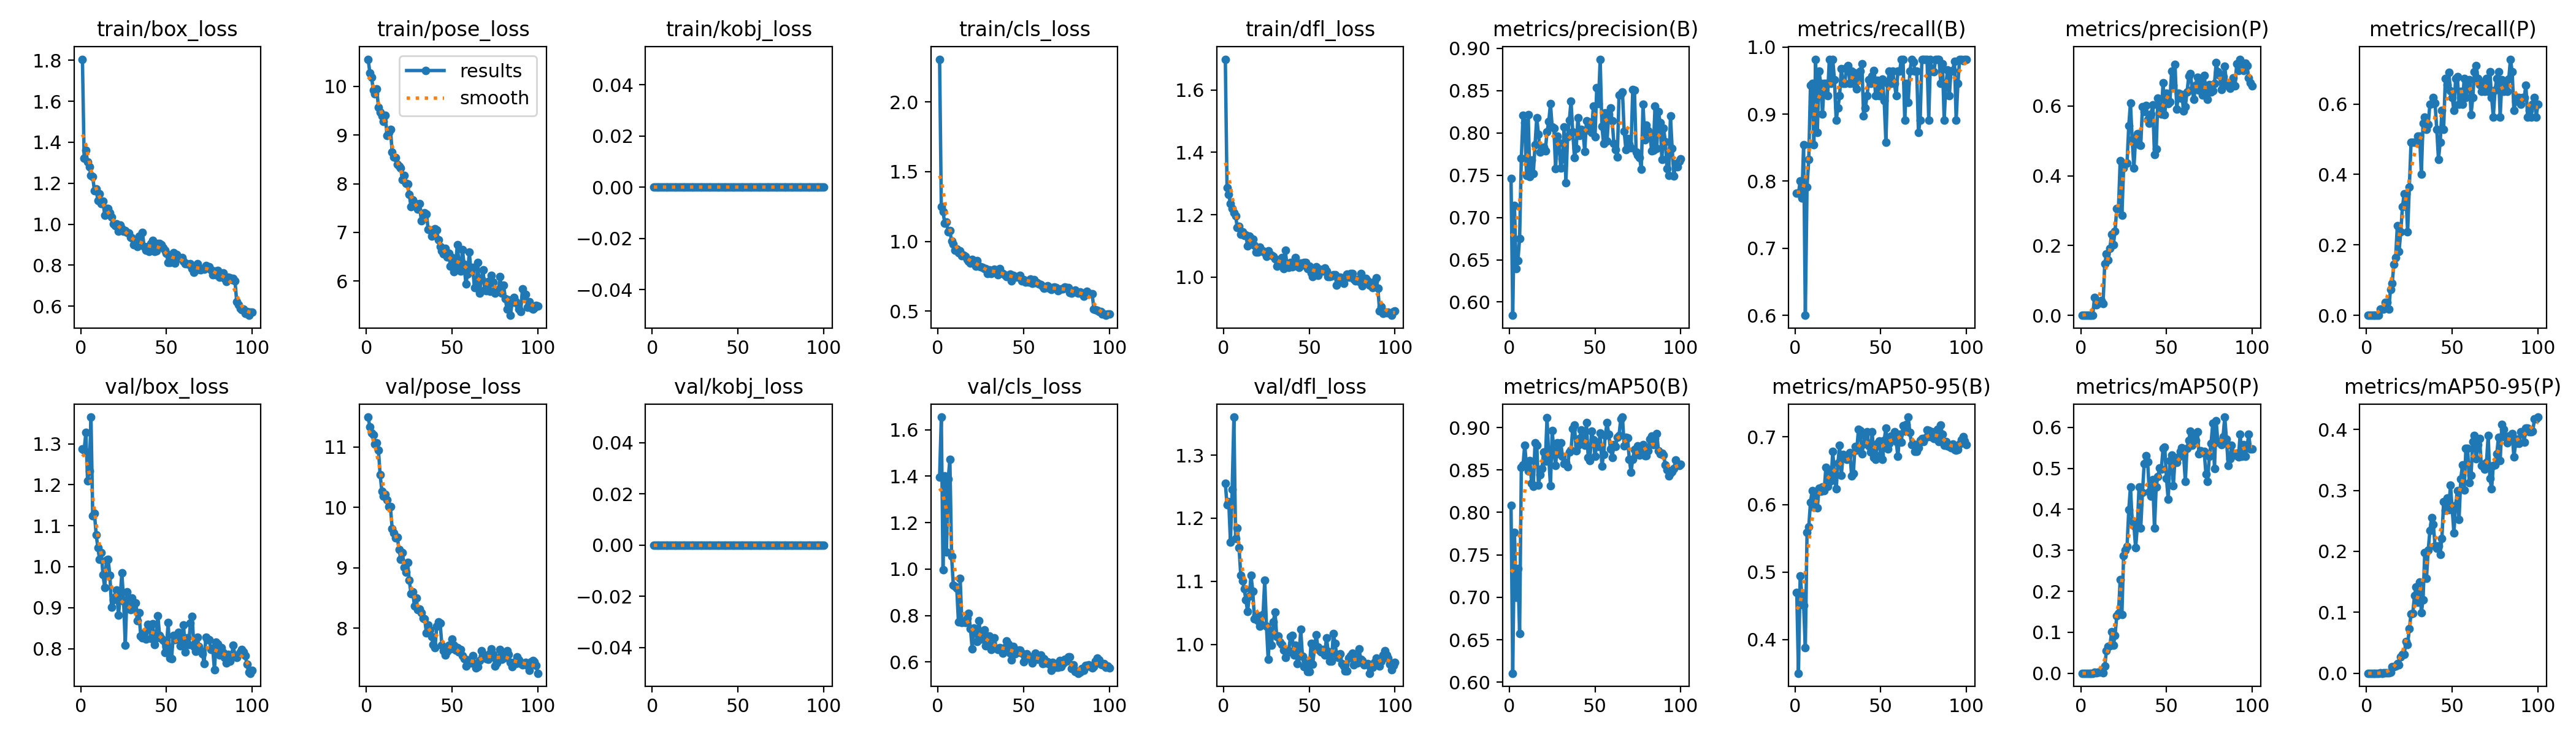

The file beside this chart, header and first rows:
epoch, train/box_loss, train/pose_loss, train/kobj_loss, train/cls_loss, train/dfl_loss, metrics/precision(B), metrics/recall(B), metrics/mAP50(B), metrics/mAP50-95(B), metrics/precision(P), metrics/recall(P), metrics/mAP50(P), metrics/mAP50-95(P), val/box_loss, val/pose_loss, val/kobj_loss, val/cls_loss, val/dfl_loss, lr/pg0, lr/pg1, lr/pg2
1, 1.805, 10.56, 0, 2.307, 1.699, 0.7462, 0.7818, 0.8085, 0.4692, 0, 0, 0, 0, 1.287, 11.49, 0, 1.396, 1.256, 0.00044, 0.00044, 0.00044
2, 1.321, 10.28, 0, 1.25, 1.286, 0.5842, 0.7818, 0.6106, 0.35, 0, 0, 0, 0, 1.284, 11.33, 0, 1.655, 1.221, 0.0008911, 0.0008911, 0.0008911
3, 1.36, 10.18, 0, 1.212, 1.265, 0.7139, 0.8, 0.7765, 0.4945, 0, 0, 0, 0, 1.328, 11.23, 0, 0.9982, 1.226, 0.001333, 0.001333, 0.001333
4, 1.304, 9.927, 0, 1.132, 1.235, 0.6397, 0.7749, 0.6996, 0.4662, 0, 0, 0, 0, 1.21, 11.2, 0, 1.401, 1.162, 0.001766, 0.001766, 0.001766
5, 1.279, 9.846, 0, 1.141, 1.219, 0.649, 0.8546, 0.7336, 0.4509, 0, 0, 0, 0, 1.234, 11.05, 0, 1.074, 1.246, 0.001921, 0.001921, 0.001921
6, 1.237, 9.954, 0, 1.07, 1.206, 0.6749, 0.6, 0.6571, 0.3875, 0, 0, 0, 0, 1.365, 11.07, 0, 1.387, 1.36, 0.001901, 0.001901, 0.001901
7, 1.232, 9.572, 0, 1.076, 1.196, 0.7701, 0.7916, 0.8527, 0.5588, 0, 0, 0, 0, 1.125, 10.94, 0, 1.473, 1.168, 0.001881, 0.001881, 0.001881
8, 1.163, 9.474, 0, 1, 1.159, 0.8207, 0.8324, 0.856, 0.5665, 0.05104, 0.01818, 0.00186, 0.00019, 1.13, 10.54, 0, 1.055, 1.184, 0.001861, 0.001861, 0.001861
9, 1.173, 9.398, 0, 0.9827, 1.162, 0.812, 0.9426, 0.8794, 0.6029, 0.02963, 0.01818, 0.00149, 0.00015, 1.079, 10.27, 0, 0.931, 1.154, 0.001842, 0.001842, 0.001842
10, 1.114, 9.276, 0, 0.9379, 1.138, 0.75, 0.9455, 0.8552, 0.6205, 0.0412, 0.01818, 0.00216, 0.00043, 1.047, 10.19, 0, 0.9267, 1.11, 0.001822, 0.001822, 0.001822
11, 1.149, 9.408, 0, 0.9474, 1.145, 0.8213, 0.8546, 0.8488, 0.596, 0.03495, 0.03636, 0.0029, 0.00029, 1.018, 10.21, 0, 0.9178, 1.101, 0.001802, 0.001802, 0.001802
12, 1.101, 8.994, 0, 0.9189, 1.133, 0.7485, 0.9818, 0.8609, 0.6177, 0.04246, 0.03636, 0.00342, 0.00052, 1.034, 10.12, 0, 0.7722, 1.089, 0.001782, 0.001782, 0.001782
13, 1.112, 9.049, 0, 0.9343, 1.136, 0.7682, 0.8727, 0.8342, 0.5948, 0.03375, 0.01818, 0.00117, 0.00035, 0.9802, 10.02, 0, 0.9609, 1.07, 0.001762, 0.001762, 0.001762
14, 1.043, 9.121, 0, 0.8961, 1.099, 0.7518, 0.9636, 0.8304, 0.624, 0.1477, 0.07273, 0.01755, 0.00209, 0.9487, 10.01, 0, 0.7703, 1.052, 0.001743, 0.001743, 0.001743
15, 1.077, 8.652, 0, 0.9029, 1.131, 0.7857, 0.9455, 0.8822, 0.6196, 0.1757, 0.09091, 0.05534, 0.01077, 1.016, 9.649, 0, 0.7732, 1.077, 0.001723, 0.001723, 0.001723
16, 1.077, 8.547, 0, 0.8943, 1.123, 0.8182, 0.9001, 0.8791, 0.6261, 0.1578, 0.1454, 0.06556, 0.01108, 1.018, 9.571, 0, 0.7697, 1.11, 0.001703, 0.001703, 0.001703
17, 1.055, 8.537, 0, 0.8699, 1.122, 0.7987, 0.9455, 0.8324, 0.6203, 0.1922, 0.1636, 0.06641, 0.0119, 0.9787, 9.494, 0, 0.7879, 1.084, 0.001683, 0.001683, 0.001683
18, 1.034, 8.402, 0, 0.858, 1.103, 0.7774, 0.9455, 0.8444, 0.6554, 0.2329, 0.2545, 0.1011, 0.01601, 0.9007, 9.503, 0, 0.8091, 1.04, 0.001663, 0.001663, 0.001663
19, 1.001, 8.364, 0, 0.8422, 1.081, 0.7799, 0.9273, 0.8514, 0.6271, 0.203, 0.1818, 0.06802, 0.01404, 0.9189, 9.306, 0, 0.7442, 1.048, 0.001644, 0.001644, 0.001644
20, 0.9915, 8.321, 0, 0.8708, 1.079, 0.7831, 0.9818, 0.8712, 0.6475, 0.2406, 0.2364, 0.09176, 0.0268, 0.9268, 9.141, 0, 0.6562, 1.038, 0.001624, 0.001624, 0.001624
21, 1.003, 8.079, 0, 0.8549, 1.096, 0.7789, 0.9455, 0.8602, 0.6346, 0.3062, 0.3091, 0.1401, 0.0305, 0.9428, 9.25, 0, 0.7466, 1.028, 0.001604, 0.001604, 0.001604
22, 0.9672, 8.172, 0, 0.8233, 1.083, 0.8014, 0.9818, 0.9114, 0.6787, 0.306, 0.3448, 0.1463, 0.03043, 0.8809, 9.006, 0, 0.7362, 1.032, 0.001584, 0.001584, 0.001584
23, 0.995, 8.011, 0, 0.8621, 1.084, 0.8134, 0.951, 0.8648, 0.6429, 0.4441, 0.3454, 0.2284, 0.05238, 0.9261, 8.926, 0, 0.6874, 1.048, 0.001564, 0.001564, 0.001564
24, 0.9784, 7.994, 0, 0.8233, 1.078, 0.8347, 0.8909, 0.831, 0.6229, 0.2863, 0.2364, 0.1433, 0.04733, 0.9855, 9.089, 0, 0.7786, 1.101, 0.001545, 0.001545, 0.001545
25, 0.9652, 7.775, 0, 0.8166, 1.066, 0.8068, 0.9091, 0.8965, 0.6612, 0.4214, 0.3636, 0.2876, 0.07283, 0.9165, 8.793, 0, 0.6978, 1.028, 0.001525, 0.001525, 0.001525
26, 0.9694, 7.525, 0, 0.8151, 1.085, 0.8058, 0.9273, 0.8719, 0.6874, 0.4343, 0.4909, 0.3002, 0.09772, 0.8082, 8.567, 0, 0.6988, 0.9763, 0.001505, 0.001505, 0.001505
27, 0.9613, 7.671, 0, 0.8033, 1.072, 0.7578, 0.9674, 0.855, 0.6431, 0.4363, 0.4909, 0.3088, 0.09804, 0.9387, 8.595, 0, 0.7378, 1.022, 0.001485, 0.001485, 0.001485
28, 0.9565, 7.605, 0, 0.803, 1.07, 0.7961, 0.9455, 0.8822, 0.6737, 0.5435, 0.4909, 0.3986, 0.1275, 0.8982, 8.371, 0, 0.6702, 0.9986, 0.001465, 0.001465, 0.001465
29, 0.9349, 7.54, 0, 0.7712, 1.066, 0.7879, 0.9457, 0.8688, 0.6725, 0.6087, 0.4909, 0.4551, 0.1413, 0.8946, 8.495, 0, 0.6967, 1.036, 0.001446, 0.001446, 0.001446
30, 0.9322, 7.482, 0, 0.795, 1.06, 0.7583, 0.9697, 0.8819, 0.6664, 0.503, 0.5091, 0.373, 0.1166, 0.9235, 8.309, 0, 0.7124, 1.052, 0.001426, 0.001426, 0.001426
31, 0.9012, 7.587, 0, 0.7715, 1.036, 0.7696, 0.9719, 0.8663, 0.6717, 0.4217, 0.5091, 0.3609, 0.15, 0.8981, 8.318, 0, 0.6534, 1.013, 0.001406, 0.001406, 0.001406
32, 0.9085, 7.235, 0, 0.7772, 1.043, 0.8072, 0.9455, 0.8573, 0.6772, 0.5099, 0.4, 0.306, 0.09918, 0.9113, 8.258, 0, 0.6673, 1.013, 0.001386, 0.001386, 0.001386
33, 0.8919, 7.38, 0, 0.8013, 1.04, 0.7411, 0.9636, 0.8589, 0.642, 0.5213, 0.5454, 0.3581, 0.1203, 0.8682, 8.168, 0, 0.7039, 1.003, 0.001366, 0.001366, 0.001366
34, 0.943, 7.402, 0, 0.7873, 1.062, 0.7957, 0.9455, 0.8541, 0.6457, 0.4889, 0.5636, 0.455, 0.198, 0.8875, 8.149, 0, 0.6602, 0.9993, 0.001347, 0.001347, 0.001347
35, 0.9024, 7.383, 0, 0.7603, 1.027, 0.815, 0.9609, 0.8713, 0.6856, 0.4879, 0.5273, 0.355, 0.1555, 0.8313, 7.916, 0, 0.654, 0.9908, 0.001327, 0.001327, 0.001327
36, 0.9589, 7.063, 0, 0.8061, 1.086, 0.8376, 0.9377, 0.8736, 0.6801, 0.598, 0.5411, 0.441, 0.2019, 0.826, 8.048, 0, 0.6626, 0.979, 0.001307, 0.001307, 0.001307
37, 0.891, 7.056, 0, 0.7748, 1.035, 0.801, 0.9515, 0.8988, 0.7112, 0.5833, 0.6, 0.5118, 0.2338, 0.8387, 7.969, 0, 0.6499, 0.9862, 0.001287, 0.001287, 0.001287
38, 0.873, 6.927, 0, 0.7677, 1.032, 0.771, 0.9636, 0.9025, 0.7091, 0.6008, 0.602, 0.5302, 0.2553, 0.8234, 7.858, 0, 0.6376, 0.9897, 0.001267, 0.001267, 0.001267
39, 0.8901, 6.954, 0, 0.7599, 1.047, 0.7814, 0.9751, 0.8727, 0.6748, 0.5618, 0.6182, 0.5163, 0.244, 0.8589, 7.723, 0, 0.6625, 1.013, 0.001248, 0.001248, 0.001248
40, 0.8674, 7.07, 0, 0.7492, 1.034, 0.8177, 0.8973, 0.8789, 0.6899, 0.5511, 0.6026, 0.4429, 0.2091, 0.8531, 7.676, 0, 0.6895, 1.015, 0.001228, 0.001228, 0.001228
41, 0.9045, 7.045, 0, 0.7572, 1.042, 0.7971, 0.9091, 0.8871, 0.7009, 0.5766, 0.5273, 0.4319, 0.2047, 0.8248, 8.03, 0, 0.6785, 0.9826, 0.001208, 0.001208, 0.001208
42, 0.9209, 6.846, 0, 0.765, 1.063, 0.804, 0.9273, 0.8973, 0.7074, 0.6036, 0.4431, 0.4719, 0.2092, 0.861, 8.099, 0, 0.6387, 0.9985, 0.001188, 0.001188, 0.001188
43, 0.8677, 6.715, 0, 0.7161, 1.035, 0.801, 0.9515, 0.8862, 0.6871, 0.4604, 0.4909, 0.3538, 0.1954, 0.8093, 8.085, 0, 0.6077, 0.97, 0.001168, 0.001168, 0.001168
44, 0.8691, 6.617, 0, 0.7584, 1.032, 0.7781, 0.9455, 0.8788, 0.6776, 0.4768, 0.5818, 0.4545, 0.2213, 0.8263, 7.718, 0, 0.6659, 0.9809, 0.001149, 0.001149, 0.001149
45, 0.9066, 6.557, 0, 0.7439, 1.046, 0.8143, 0.9566, 0.9059, 0.7073, 0.6232, 0.5273, 0.4804, 0.2818, 0.8809, 7.628, 0, 0.6345, 1.024, 0.001129, 0.001129, 0.001129
46, 0.9058, 6.671, 0, 0.7485, 1.038, 0.8033, 0.9653, 0.8648, 0.6698, 0.5817, 0.6727, 0.5005, 0.2672, 0.8324, 7.554, 0, 0.6414, 0.9813, 0.001109, 0.001109, 0.001109
47, 0.9009, 6.495, 0, 0.743, 1.046, 0.8128, 0.9273, 0.8612, 0.6669, 0.5763, 0.6545, 0.4978, 0.2878, 0.8248, 7.616, 0, 0.6504, 0.9649, 0.001089, 0.001089, 0.001089
48, 0.8842, 6.565, 0, 0.7559, 1.047, 0.8009, 0.9507, 0.8957, 0.6905, 0.6662, 0.6895, 0.5487, 0.268, 0.82, 7.715, 0, 0.6501, 0.9706, 0.001069, 0.001069, 0.001069
49, 0.8716, 6.305, 0, 0.7172, 1.027, 0.8315, 0.9273, 0.8857, 0.6941, 0.5746, 0.6385, 0.5521, 0.3086, 0.7901, 7.655, 0, 0.6372, 0.957, 0.00105, 0.00105, 0.00105
50, 0.8568, 6.477, 0, 0.7267, 1.036, 0.7953, 0.9455, 0.866, 0.6731, 0.6374, 0.6182, 0.4749, 0.2702, 0.8039, 7.814, 0, 0.6018, 0.957, 0.00103, 0.00103, 0.00103
51, 0.8137, 6.194, 0, 0.7076, 1.013, 0.8533, 0.9518, 0.8803, 0.6672, 0.6067, 0.5818, 0.4245, 0.2299, 0.8633, 7.718, 0, 0.6178, 1.002, 0.00101, 0.00101, 0.00101
52, 0.8119, 6.311, 0, 0.7145, 1.001, 0.8349, 0.9198, 0.8773, 0.6949, 0.6127, 0.6727, 0.5183, 0.2756, 0.7767, 7.633, 0, 0.6348, 0.969, 0.0009902, 0.0009902, 0.0009902
53, 0.8435, 6.746, 0, 0.7086, 1.023, 0.8872, 0.8581, 0.8933, 0.7134, 0.6998, 0.6783, 0.5328, 0.2998, 0.7748, 7.671, 0, 0.6177, 0.9929, 0.0009704, 0.0009704, 0.0009704
54, 0.8604, 6.37, 0, 0.7309, 1.034, 0.8081, 0.9455, 0.8544, 0.6823, 0.6593, 0.6, 0.4573, 0.252, 0.8322, 7.605, 0, 0.6212, 1.016, 0.0009506, 0.0009506, 0.0009506
55, 0.8116, 6.2, 0, 0.6997, 1.006, 0.7874, 0.9636, 0.8682, 0.6908, 0.7196, 0.6364, 0.5244, 0.3191, 0.822, 7.645, 0, 0.5952, 0.9956, 0.0009308, 0.0009308, 0.0009308
56, 0.8507, 6.642, 0, 0.7235, 1.025, 0.8239, 0.9455, 0.8909, 0.7012, 0.5911, 0.6, 0.5151, 0.3418, 0.8251, 7.543, 0, 0.6191, 0.9895, 0.000911, 0.000911, 0.000911
57, 0.8357, 6.34, 0, 0.7025, 1.019, 0.7903, 0.9636, 0.9057, 0.6995, 0.6359, 0.6727, 0.5274, 0.3004, 0.8396, 7.491, 0, 0.639, 0.9884, 0.0008912, 0.0008912, 0.0008912
58, 0.833, 5.943, 0, 0.7034, 1.02, 0.822, 0.9455, 0.892, 0.7076, 0.622, 0.6182, 0.542, 0.3694, 0.8065, 7.369, 0, 0.6123, 0.9914, 0.0008714, 0.0008714, 0.0008714
59, 0.8372, 6.144, 0, 0.6929, 1.028, 0.8293, 0.9273, 0.8748, 0.6935, 0.6325, 0.6545, 0.5498, 0.3692, 0.824, 7.474, 0, 0.6204, 0.9828, 0.0008516, 0.0008516, 0.0008516
60, 0.8199, 6.592, 0, 0.69, 1.019, 0.8141, 0.9636, 0.8648, 0.671, 0.5857, 0.6683, 0.5324, 0.3127, 0.8579, 7.478, 0, 0.6311, 1.011, 0.0008318, 0.0008318, 0.0008318
... 40 more rows
